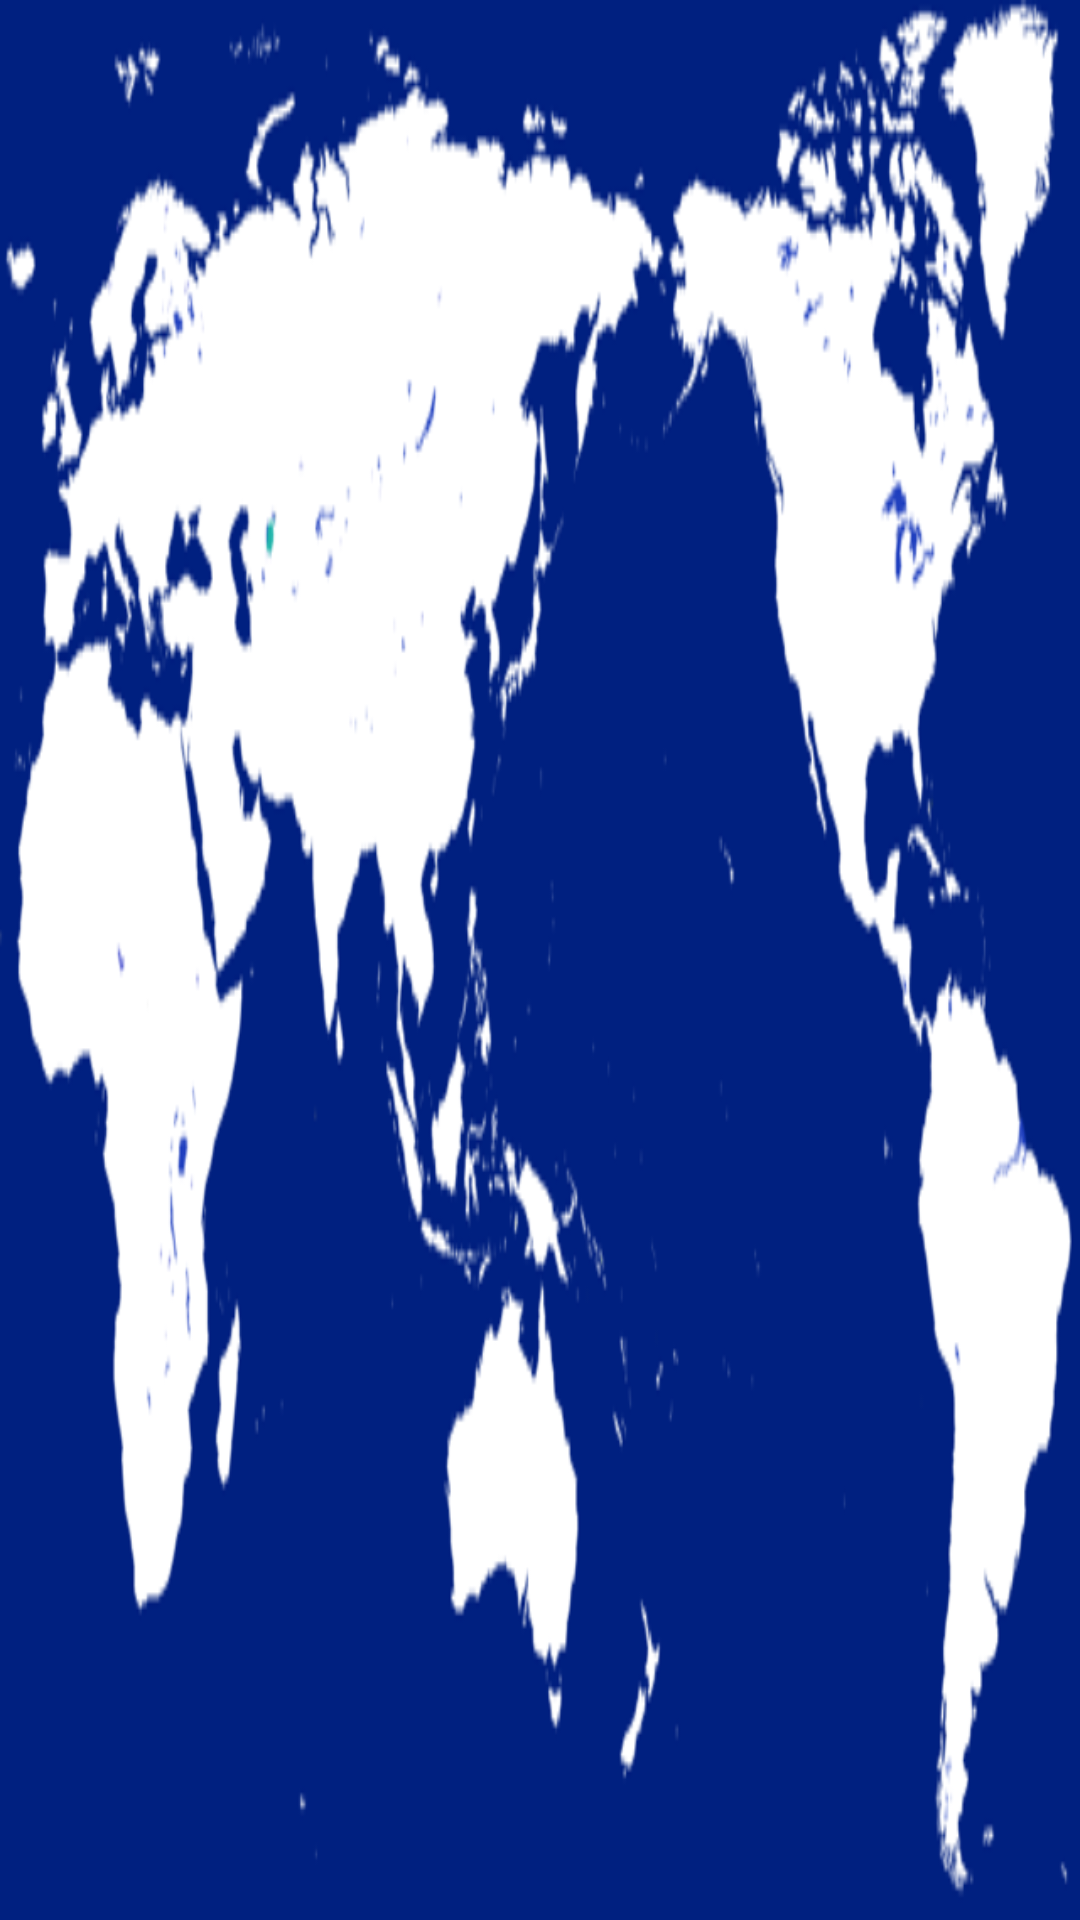

The Android layout XML behind this screen, and the referenced resources:
<!-- AndroidManifest.xml: application theme Theme.CountryApp -->
<!-- res/layout/activity_search_globe.xml -->
<?xml version="1.0" encoding="utf-8"?>
<LinearLayout xmlns:android="http://schemas.android.com/apk/res/android"
    xmlns:app="http://schemas.android.com/apk/res-auto"
    xmlns:tools="http://schemas.android.com/tools"
    android:layout_width="match_parent"
    android:layout_height="match_parent"
    android:background="@drawable/bettermap"
    tools:context=".search_globe">

</LinearLayout>
<!-- resources referenced by this layout -->
<resources>
  <!-- drawable bettermap: png bitmap (drawable-v24, 80798 bytes) -->
  <style name="Theme.CountryApp" parent="Theme.MaterialComponents.DayNight.DarkActionBar">
          
          <item name="colorPrimary">@color/purple_500</item>
          <item name="colorPrimaryVariant">@color/purple_700</item>
          <item name="colorOnPrimary">@color/white</item>
          
          <item name="colorSecondary">@color/teal_200</item>
          <item name="colorSecondaryVariant">@color/teal_700</item>
          <item name="colorOnSecondary">@color/black</item>
          
          <item name="android:statusBarColor" tools:targetApi="l">?attr/colorPrimaryVariant</item>
          
      </style>
  <!-- not gathered from this repository: default colours our renderer supplied (Android Studio template values) -->
  <color name="purple_500">#FF6200EE</color>
  <color name="purple_700">#FF3700B3</color>
  <color name="teal_200">#FF03DAC5</color>
  <color name="teal_700">#FF018786</color>
  <color name="black">#FF000000</color>
  <color name="white">#FFFFFFFF</color>
</resources>
